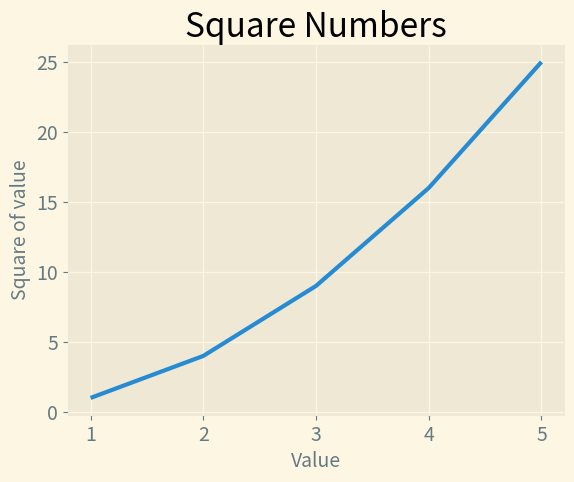

Write Python code to recreate this figure.
"""
Let's plot a simple line graph using matplotlib and then customize it to create a more informative data visualization
"""

import matplotlib.pyplot as plt


input_values = [1, 2, 3, 4, 5]
squares = [1, 4, 9, 16, 25]
plt.style.use('Solarize_Light2')


fig, ax = plt.subplots()

ax.plot(input_values, squares, linewidth=3)

# Set chart title and label axes
ax.set_title("Square Numbers", fontsize=24)
ax.set_xlabel("Value", fontsize=14)
ax.set_ylabel("Square of value", fontsize=14)

# Set size of tick labels
ax.tick_params(labelsize=14)

plt.show()